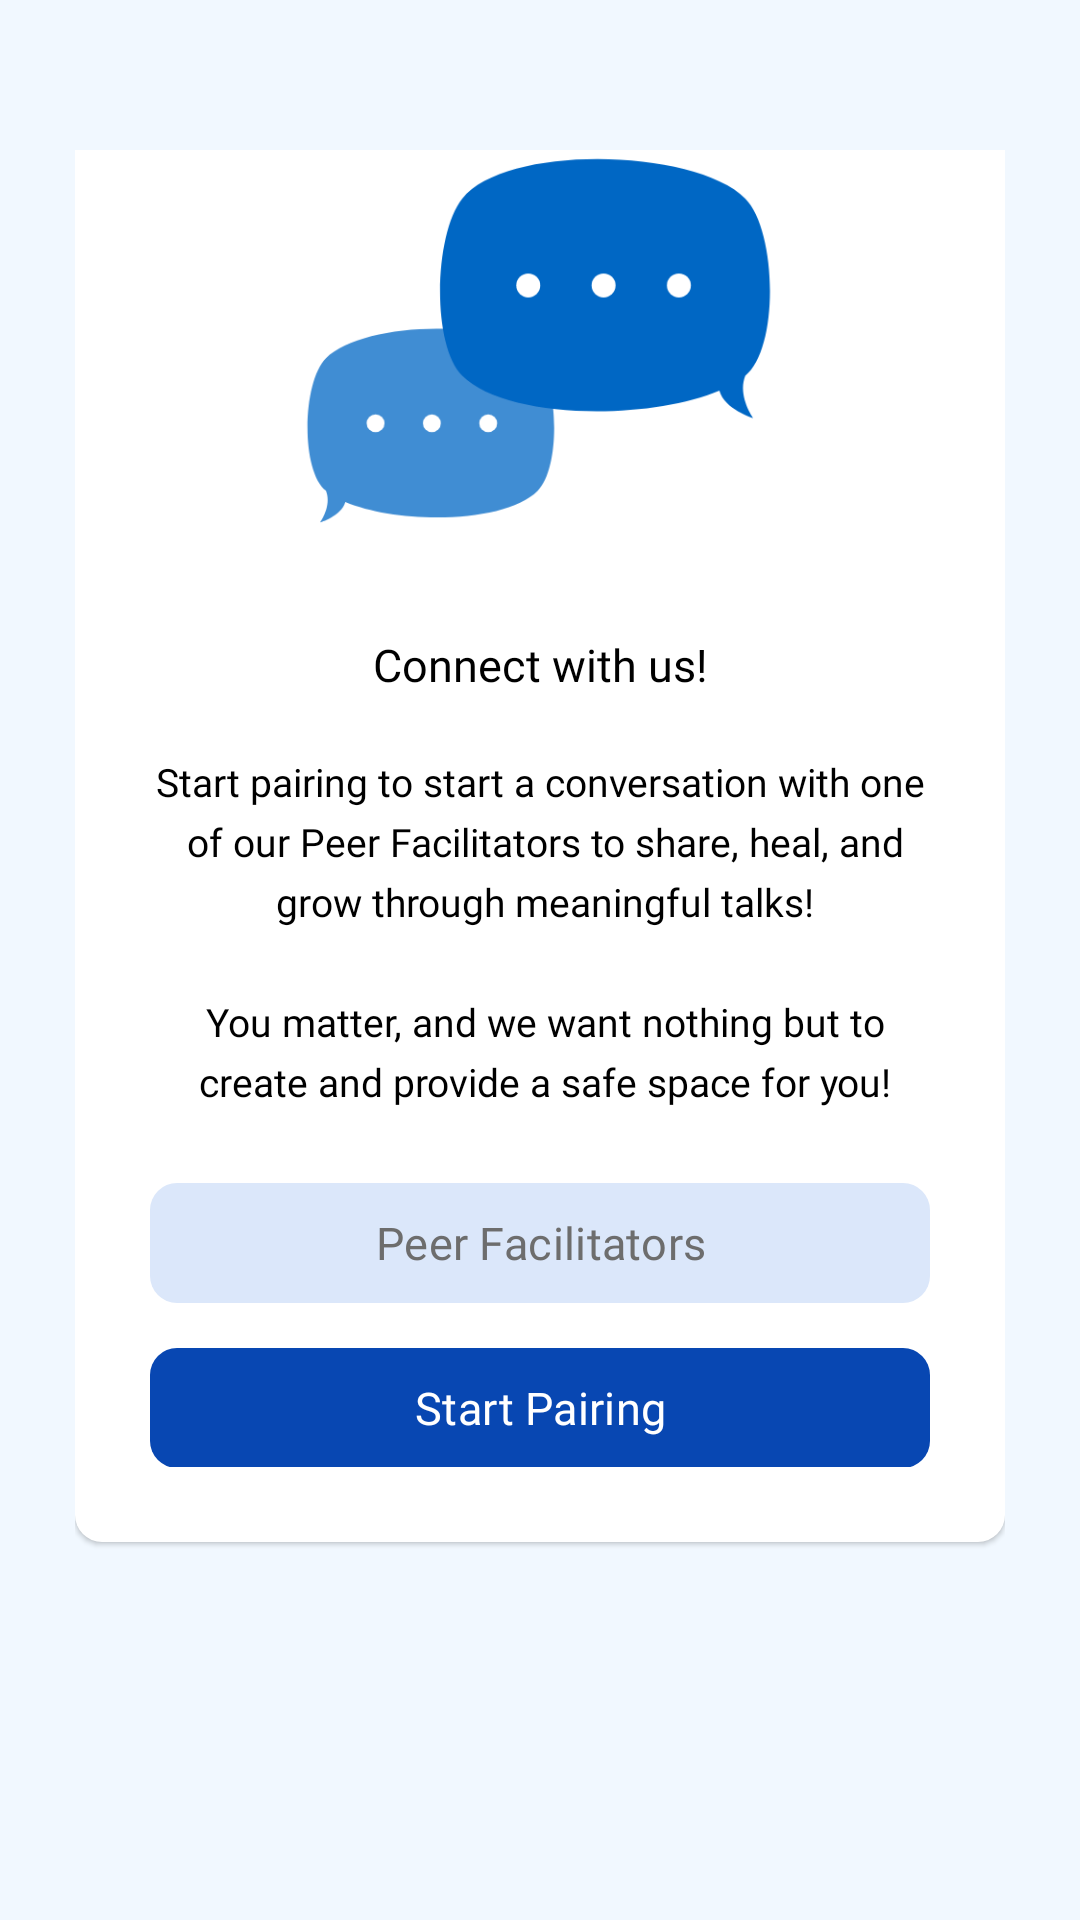

Android layout source for this screen:
<!-- AndroidManifest.xml: application theme Theme.SafeSpace_App -->
<!-- res/layout/fragment_peers_1.xml -->
<?xml version="1.0" encoding="utf-8"?>
<androidx.constraintlayout.widget.ConstraintLayout xmlns:android="http://schemas.android.com/apk/res/android"
    xmlns:tools="http://schemas.android.com/tools"
    android:layout_width="match_parent"
    android:layout_height="match_parent"
    xmlns:app="http://schemas.android.com/apk/res-auto"
    android:background="@color/light"
    android:paddingTop="50dp"
    android:paddingBottom="50dp"
    android:paddingStart="25dp"
    android:paddingEnd="25dp"
    tools:context=".peers.Peers_1">

    <ImageView
        app:layout_constraintStart_toStartOf="parent"
        app:layout_constraintTop_toTopOf="parent"
        android:id="@+id/backbtn"
        android:layout_width="110dp"
        android:layout_height="30dp"
        android:layout_marginRight="15dp"
        android:background="@drawable/logo"/>

    <LinearLayout
        app:layout_constraintTop_toTopOf="parent"
        app:layout_constraintStart_toStartOf="parent"
        app:layout_constraintEnd_toEndOf="parent"
        app:layout_constraintBottom_toBottomOf="parent"
        android:elevation="1dp"
        android:layout_marginBottom="120dp"
        android:layout_width="match_parent"
        android:layout_height="wrap_content"
        android:orientation="vertical"
        android:gravity="center"
        android:background="@drawable/f_rounded_white"
        android:padding="25dp">

        <ImageView
            android:layout_width="160dp"
            android:layout_height="160dp"
            android:src="@drawable/ic_bubble"/>

        <TextView
            android:layout_width="match_parent"
            android:layout_height="wrap_content"
            android:layout_marginBottom="20dp"
            android:layout_marginTop="20dp"
            android:text="Connect with us!"
            android:textColor="@color/black"
            android:textAlignment="center"
            android:fontFamily="@font/psbold"
            android:textSize="@dimen/reg"
            android:lineHeight="20dp"/>

        <TextView
            android:layout_width="match_parent"
            android:layout_height="wrap_content"
            android:text="@string/peer"
            android:textColor="@color/black"
            android:textAlignment="center"
            android:fontFamily="@font/ps"
            android:textSize="@dimen/small"
            android:lineHeight="20dp"/>

        <com.google.android.material.button.MaterialButton
            android:id="@+id/peer"
            android:layout_width="match_parent"
            android:layout_height="40dp"
            android:layout_marginTop="25dp"
            android:padding="0dp"
            android:text="Peer Facilitators"
            android:fontFamily="@font/psbold"
            android:textSize="@dimen/reg"
            android:textColor="@color/textgrey"
            app:backgroundTint="@null"
            android:background="@drawable/f_rounded_inactive"/>

        <com.google.android.material.button.MaterialButton
            android:id="@+id/pair"
            android:layout_width="match_parent"
            android:layout_height="40dp"
            android:layout_marginTop="15dp"
            android:padding="0dp"
            android:text="Start Pairing"
            android:fontFamily="@font/psbold"
            android:textSize="@dimen/reg"
            android:textColor="@color/white"
            app:backgroundTint="@null"
            android:background="@drawable/f_rounded_blue"/>

    </LinearLayout>

</androidx.constraintlayout.widget.ConstraintLayout>
<!-- resources referenced by this layout -->
<resources>
  <color name="black">#FF000000</color>
  <color name="light">#F1F8FF</color>
  <color name="textgrey">#6d6d6d</color>
  <color name="white">#FFFFFFFF</color>
  <dimen name="reg">15sp</dimen>
  <dimen name="small">13sp</dimen>
  <!-- drawable f_rounded_blue (drawable) -->
  <?xml version="1.0" encoding="utf-8"?>
  <shape xmlns:android="http://schemas.android.com/apk/res/android"
      android:shape="rectangle">
      <corners android:radius="9dp"/>
      <solid android:color="@color/midblue"/>
  </shape>
  <!-- drawable f_rounded_inactive (drawable) -->
  <?xml version="1.0" encoding="utf-8"?>
  <shape xmlns:android="http://schemas.android.com/apk/res/android"
      android:shape="rectangle">
      <corners android:radius="9dp"/>
      <solid android:color="@color/skyblue"/>
  </shape>
  <!-- drawable f_rounded_white (drawable) -->
  <?xml version="1.0" encoding="utf-8"?>
  <shape xmlns:android="http://schemas.android.com/apk/res/android"
      android:shape="rectangle">
      <corners android:radius="9dp"/>
      <solid android:color="@color/white"/>
  </shape>
  <!-- drawable ic_bubble: png bitmap (drawable, 13198 bytes) -->
  <!-- drawable logo: png bitmap (drawable, 56749 bytes) -->
  <string name="peer">
          Start pairing to start a conversation with one\n
          of our Peer Facilitators to share, heal, and\n
          grow through meaningful talks!\n
          \n
          You matter, and we want nothing but to\n
          create and provide a safe space for you!
      </string>
  <style name="Theme.SafeSpace_App" parent="Base.Theme.SafeSpace_App" />
  <color name="midblue">#0847b2</color>
  <color name="skyblue">#dbe7fa</color>
  <style name="Base.Theme.SafeSpace_App" parent="Theme.Material3.DayNight.NoActionBar">
          
          
          <item name="colorPrimary">@color/white</item>
      </style>
</resources>
